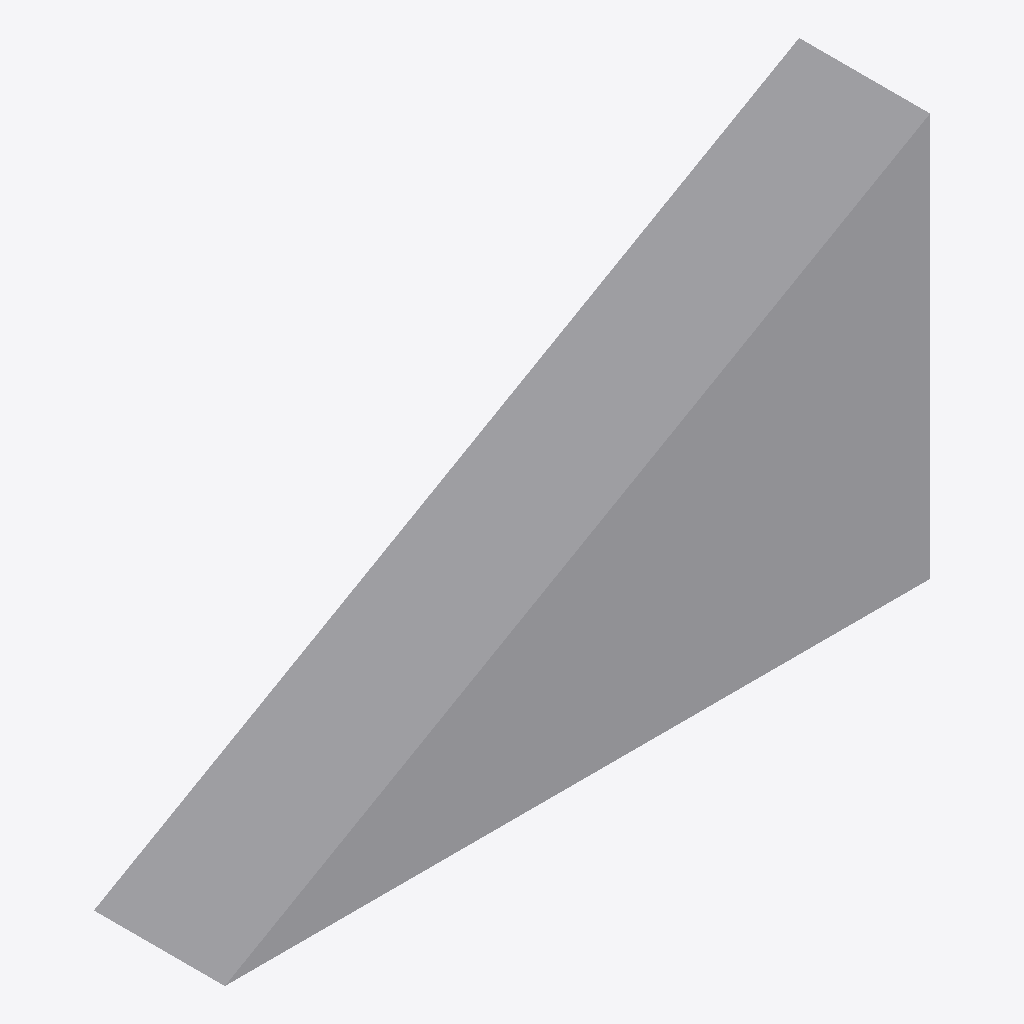
Isometric view of an IFC building model (IFC-SPF (STEP), schema IFC4, length unit metre), seen from the south-west, elements coloured by IFC class: 1 other element (light grey).
Extent 0.070 m × 0.013 m × 0.040 m (x, y, z). Elements (1): 1 IfcBuildingElementProxy.

HEADER;
FILE_DESCRIPTION(('ViewDefinition [CoordinationView]'),'2;1');
FILE_NAME('freecad-Body.ifc','2022-07-26T06:25:28',('',''),(''),'IfcOpenShell 0.6.0b0','IfcOpenShell 0.6.0b0','');
FILE_SCHEMA(('IFC4'));
ENDSEC;
DATA;
#23=IFCPROJECT('0gQiHdatr2DxOI5MPXoJ0H',#5,'Unnamed',$,$,$,$,(#21),#19);
#55=IFCBUILDING('3ffOCJyYTF4eePf$UGEbCq',#5,'Default Building','',$,$,$,$,.ELEMENT.,$,$,$);
#54=IFCBUILDINGELEMENTPROXY('2gsmFZijT4AR2DVvQh2iUi',#5,'Body','',$,#51,#53,$,$);
ENDSEC;
